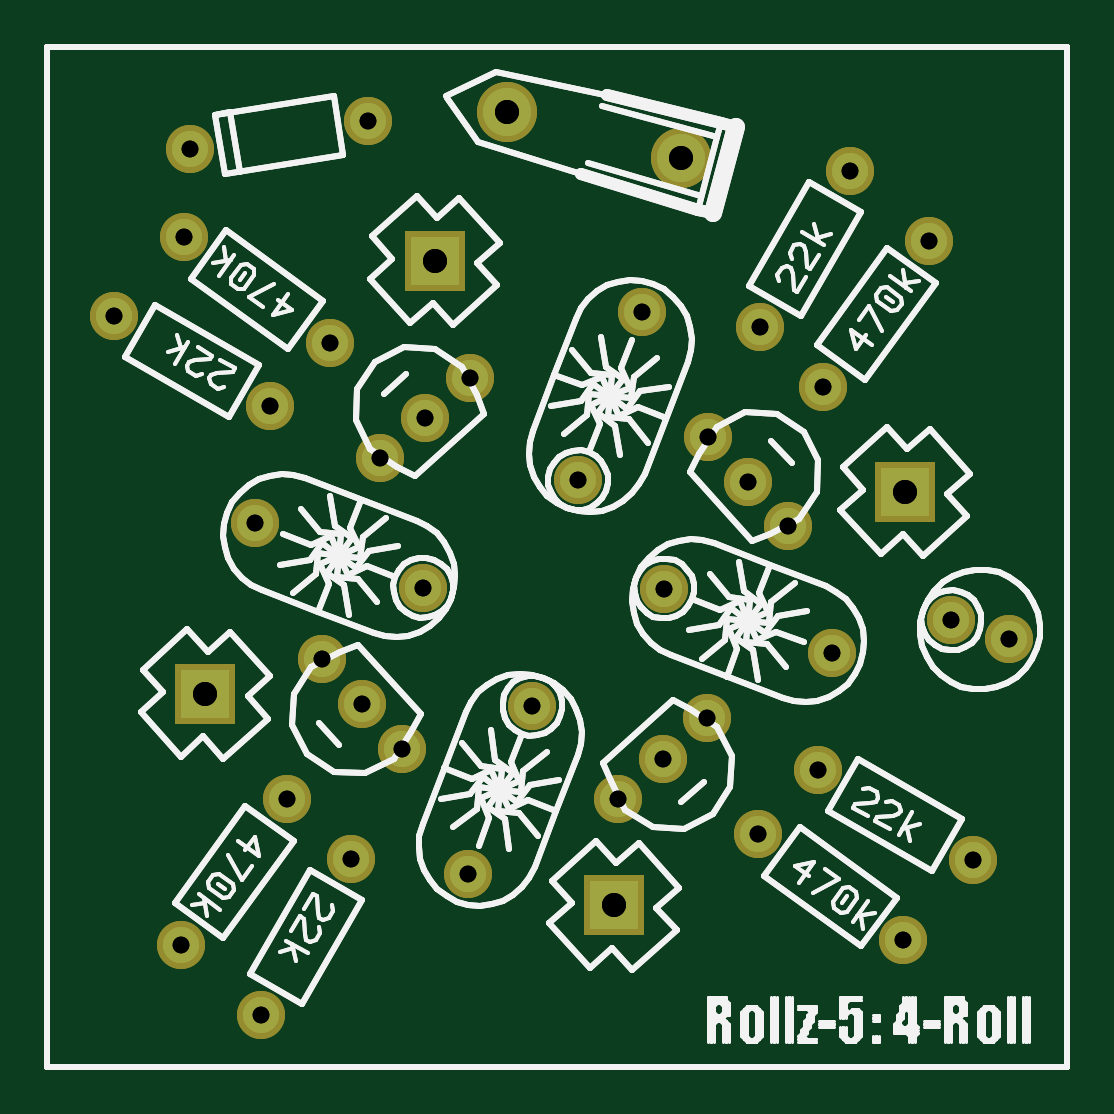
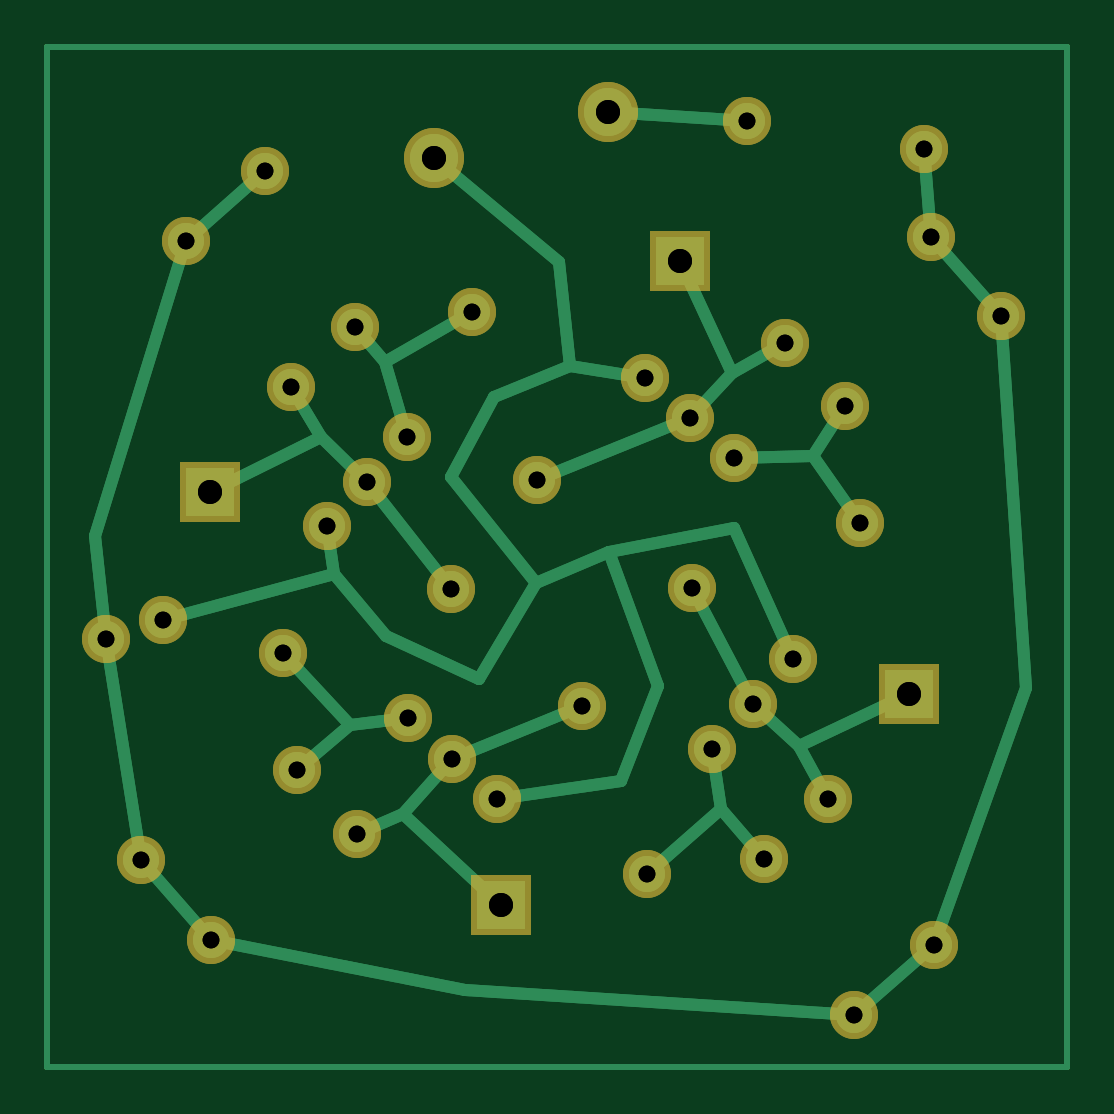
Circuit board: 8 layer files. Board 43.2 x 43.2 mm.
- outline: 4oror.boardoutline.ger (109 bytes)
- bottom_copper: 4oror.bottomlayer.ger (4869 bytes)
- bottom_silk: 4oror.bottomsilkscreen.ger (60 bytes)
- bottom_mask: 4oror.bottomsoldermask.ger (1757 bytes)
- drill: 4oror.drills_pth.xln (1409 bytes)
- top_copper: 4oror.toplayer.ger (1749 bytes)
- top_silk: 4oror.topsilkscreen.ger (39873 bytes)
- top_mask: 4oror.topsoldermask.ger (1754 bytes)

=== outline: 4oror.boardoutline.ger ===
%FSTAX24Y24*%
%MOIN*%
%IN 4oror.boardoutline.ger *%
%ADD10C,0.0100*%
D10*G01Y017D01*X017D01*Y0D01*X0D01*
M02*
=== bottom_copper: 4oror.bottomlayer.ger ===
%FSTAX24Y24*%
%MOIN*%
%IN 4oror.bottomlayer.ger *%
%ADD10C,0.0100*%
%ADD11C,0.0200*%
%ADD12C,0.0600*%
%ADD13C,0.0800*%
%ADD14R,0.0800X0.0800*%
D12*X005549Y010145D03*X003463Y009055D03*X003708Y011009D03*
X005917Y0053D03*X007007Y003215D03*X005053Y00346D03*X005917Y0053D03*
X007007Y003215D03*X005053Y00346D03*X010995Y005803D03*X01308Y006893D03*
X012835Y004939D03*X010995Y005803D03*X01308Y006893D03*X012835Y004939D03*
X011008Y010489D03*X009918Y012574D03*X011872Y012329D03*
X011008Y010489D03*X009918Y012574D03*X011872Y012329D03*
X005549Y010145D03*X003463Y009055D03*X003708Y011009D03*
X013372Y014927D03*X014695Y01376D03*X016019Y00713D03*X015433Y003439D03*
X014266Y002116D03*X003553Y000862D03*X00223Y002029D03*X00111Y012509D03*
X002277Y013832D03*X002384Y015294D03*X013372Y014927D03*X014695Y01376D03*
X016019Y00713D03*X015433Y003439D03*X014266Y002116D03*X003553Y000862D03*
X00223Y002029D03*X00111Y012509D03*X002277Y013832D03*X002384Y015294D03*
X008082Y006016D03*X010252Y005134D03*D14*X009445Y002685D03*D12*
X011839Y003879D03*X008082Y006016D03*X010252Y005134D03*D14*
X009445Y002685D03*D12*X011839Y003879D03*X010279Y007968D03*
X011677Y009745D03*D14*X014294Y00958D03*D12*X012932Y011333D03*
X010279Y007968D03*X011677Y009745D03*D14*X014294Y00958D03*D12*
X012932Y011333D03*X008843Y009773D03*X006292Y010814D03*D14*
X006458Y01343D03*D12*X004705Y012068D03*X008843Y009773D03*
X006292Y010814D03*D14*X006458Y01343D03*D12*X004705Y012068D03*D13*
X010555Y015138D03*D12*X007035Y011483D03*X009508Y004465D03*
X004579Y006787D03*X015068Y007439D03*X012347Y009002D03*D13*
X010555Y015138D03*D12*X007035Y011483D03*X009508Y004465D03*
X004579Y006787D03*X015068Y007439D03*X012347Y009002D03*D14*
X002632Y006209D03*D12*X003993Y004456D03*X005248Y006044D03*
X006264Y00798D03*D14*X002632Y006209D03*D12*X003993Y004456D03*
X005248Y006044D03*X006264Y00798D03*X005347Y015763D03*D13*
X007657Y015915D03*D12*X005347Y015763D03*D13*X007657Y015915D03*D11*
X005549Y010145D02*G01X004235Y010183D01*X003463Y009055D01*
X004235Y010183D02*X003708Y011009D01*X005917Y0053D02*X005772Y0043D01*
X007007Y003215D01*X005772Y0043D02*X005053Y00346D01*X005917Y0053D02*
X005772Y0043D01*X007007Y003215D01*X005772Y0043D02*X005053Y00346D01*
X010995Y005803D02*X011965Y005692D01*X01308Y006893D01*X011965Y005692D02*
X012835Y004939D01*X010995Y005803D02*X011965Y005692D01*X01308Y006893D01*
X011965Y005692D02*X012835Y004939D01*X011008Y010489D02*
X011375Y011745D01*X009918Y012574D01*X011375Y011745D02*
X011872Y012329D01*X011008Y010489D02*X011375Y011745D01*
X009918Y012574D01*X011375Y011745D02*X011872Y012329D01*
X005549Y010145D02*X004235Y010183D01*X003463Y009055D01*
X004235Y010183D02*X003708Y011009D01*X013372Y014927D02*X014695Y01376D01*
X01621Y008837D01*X016019Y00713D01*X015433Y003439D01*X014266Y002116D01*
X010047Y001273D01*X003553Y000862D01*X00223Y002029D01*X000696Y006314D01*
X00111Y012509D01*X002277Y013832D01*X002384Y015294D01*X013372Y014927D02*
X014695Y01376D01*X01621Y008837D01*X016019Y00713D01*X015433Y003439D01*
X014266Y002116D01*X010047Y001273D01*X003553Y000862D01*X00223Y002029D01*
X000696Y006314D01*X00111Y012509D01*X002277Y013832D01*X002384Y015294D01*
X008082Y006016D02*X010252Y005134D01*X011078Y004216D01*
X009445Y002685D01*X011078Y004216D02*X011839Y003879D01*
X008082Y006016D02*X010252Y005134D01*X011078Y004216D01*
X009445Y002685D01*X011078Y004216D02*X011839Y003879D01*
X010279Y007968D02*X011677Y009745D01*X012443Y010491D01*X014294Y00958D01*
X012443Y010491D02*X012932Y011333D01*X010279Y007968D02*
X011677Y009745D01*X012443Y010491D01*X014294Y00958D01*X012443Y010491D02*
X012932Y011333D01*X008843Y009773D02*X006292Y010814D01*X00559Y011566D01*
X006458Y01343D01*X00559Y011566D02*X004705Y012068D01*X008843Y009773D02*
X006292Y010814D01*X00559Y011566D01*X006458Y01343D01*X00559Y011566D02*
X004705Y012068D01*X010555Y015138D02*X008472Y013402D01*X008296Y01168D01*
X007035Y011483D01*X008296Y01168D02*X009564Y01116D01*X010271Y009828D01*
X00885Y008057D01*X007647Y008573D01*X006818Y00635D01*X007447Y004763D01*
X009508Y004465D01*X007647Y008573D02*X005563Y008974D01*
X004579Y006787D01*X00885Y008057D02*X009803Y006453D01*X011363Y00718D01*
X012226Y008204D01*X015068Y007439D01*X012226Y008204D02*
X012347Y009002D01*X010555Y015138D02*X008472Y013402D01*X008296Y01168D01*
X007035Y011483D01*X008296Y01168D02*X009564Y01116D01*X010271Y009828D01*
X00885Y008057D01*X007647Y008573D01*X006818Y00635D01*X007447Y004763D01*
X009508Y004465D01*X007647Y008573D02*X005563Y008974D01*
X004579Y006787D01*X00885Y008057D02*X009803Y006453D01*X011363Y00718D01*
X012226Y008204D01*X015068Y007439D01*X012226Y008204D02*
X012347Y009002D01*X002632Y006209D02*X004466Y00534D01*X003993Y004456D01*
X004466Y00534D02*X005248Y006044D01*X006264Y00798D01*X002632Y006209D02*
X004466Y00534D01*X003993Y004456D01*X004466Y00534D02*X005248Y006044D01*
X006264Y00798D01*X005347Y015763D02*X007657Y015915D01*X005347Y015763D01*
D10*X0Y0D02*X017D01*Y017D01*X0D01*Y0D01*X017D01*Y017D01*X0D01*Y0D01*
M02*
=== bottom_silk: 4oror.bottomsilkscreen.ger ===
%FSTAX24Y24*%
%MOIN*%
%IN 4oror.bottomsilkscreen.ger *%
M02*
=== bottom_mask: 4oror.bottomsoldermask.ger ===
%FSTAX24Y24*%
%MOIN*%
%IN 4oror.bottomsoldermask.ger *%
%ADD10C,0.0800*%
%ADD11C,0.1000*%
%ADD12R,0.1000X0.1000*%
D10*X005549Y010145D03*X006292Y010814D03*X007035Y011483D03*
X005917Y0053D03*X005248Y006044D03*X004579Y006787D03*X005917Y0053D03*
X005248Y006044D03*X004579Y006787D03*X010995Y005803D03*
X010252Y005134D03*X009508Y004465D03*X010995Y005803D03*
X010252Y005134D03*X009508Y004465D03*X011008Y010489D03*
X011677Y009745D03*X012347Y009002D03*X011008Y010489D03*
X011677Y009745D03*X012347Y009002D03*X005549Y010145D03*
X006292Y010814D03*X007035Y011483D03*X00111Y012509D03*X003708Y011009D03*
X002277Y013832D03*X004705Y012068D03*X00223Y002029D03*X003993Y004456D03*
X00223Y002029D03*X003993Y004456D03*X014266Y002116D03*X011839Y003879D03*
X014266Y002116D03*X011839Y003879D03*X014695Y01376D03*X012932Y011333D03*
X014695Y01376D03*X012932Y011333D03*X002277Y013832D03*X004705Y012068D03*
X003553Y000862D03*X005053Y00346D03*X003553Y000862D03*X005053Y00346D03*
X015433Y003439D03*X012835Y004939D03*X015433Y003439D03*
X012835Y004939D03*X013372Y014927D03*X011872Y012329D03*
X013372Y014927D03*X011872Y012329D03*X00111Y012509D03*X003708Y011009D03*
X003463Y009055D03*X006264Y00798D03*X007007Y003215D03*X008082Y006016D03*
X007007Y003215D03*X008082Y006016D03*X01308Y006893D03*X010279Y007968D03*
X01308Y006893D03*X010279Y007968D03*X009918Y012574D03*X008843Y009773D03*
X009918Y012574D03*X008843Y009773D03*X003463Y009055D03*X006264Y00798D03*
D11*X010555Y015138D03*X007657Y015915D03*D10*X005347Y015763D03*
X002384Y015294D03*X005347Y015763D03*X002384Y015294D03*X016019Y00713D03*
X015068Y007439D03*X016019Y00713D03*X015068Y007439D03*D11*
X010555Y015138D03*X007657Y015915D03*D12*X014294Y00958D03*
X006458Y01343D03*D03*X014294Y00958D03*X009445Y002685D03*D03*
X002632Y006209D03*D03*
M02*
=== drill: 4oror.drills_pth.xln ===
M48
FMAT,2
INCH,LZ
T1C0.0280
T2C0.0400
%
T1
X005549Y010145
X006292Y010814
X007035Y011483
X005917Y0053
X005248Y006044
X004579Y006787
X005917Y0053
X005248Y006044
X004579Y006787
X010995Y005803
X010252Y005134
X009508Y004465
X010995Y005803
X010252Y005134
X009508Y004465
X011008Y010489
X011677Y009745
X012347Y009002
X011008Y010489
X011677Y009745
X012347Y009002
X005549Y010145
X006292Y010814
X007035Y011483
X00111Y012509
X003708Y011009
X002277Y013832
X004705Y012068
X00223Y002029
X003993Y004456
X00223Y002029
X003993Y004456
X014266Y002116
X011839Y003879
X014266Y002116
X011839Y003879
X014695Y01376
X012932Y011333
X014695Y01376
X012932Y011333
X002277Y013832
X004705Y012068
X003553Y000862
X005053Y00346
X003553Y000862
X005053Y00346
X015433Y003439
X012835Y004939
X015433Y003439
X012835Y004939
X013372Y014927
X011872Y012329
X013372Y014927
X011872Y012329
X00111Y012509
X003708Y011009
X003463Y009055
X006264Y00798
X007007Y003215
X008082Y006016
X007007Y003215
X008082Y006016
X01308Y006893
X010279Y007968
X01308Y006893
X010279Y007968
X009918Y012574
X008843Y009773
X009918Y012574
X008843Y009773
X003463Y009055
X006264Y00798
X005347Y015763
X002384Y015294
X005347Y015763
X002384Y015294
X016019Y00713
X015068Y007439
X016019Y00713
X015068Y007439
T2
X010555Y015138
X007657Y015915
X010555Y015138
X007657Y015915
X006458Y01343
X002632Y006209
X002632Y006209
X009445Y002685
X009445Y002685
X014294Y00958
X014294Y00958
X006458Y01343
M30

=== top_copper: 4oror.toplayer.ger ===
%FSTAX24Y24*%
%MOIN*%
%IN 4oror.toplayer.ger *%
%ADD10C,0.0600*%
%ADD11C,0.0800*%
%ADD12R,0.0800X0.0800*%
D10*X005549Y010145D03*X006292Y010814D03*X007035Y011483D03*
X005917Y0053D03*X005248Y006044D03*X004579Y006787D03*X005917Y0053D03*
X005248Y006044D03*X004579Y006787D03*X010995Y005803D03*
X010252Y005134D03*X009508Y004465D03*X010995Y005803D03*
X010252Y005134D03*X009508Y004465D03*X011008Y010489D03*
X011677Y009745D03*X012347Y009002D03*X011008Y010489D03*
X011677Y009745D03*X012347Y009002D03*X005549Y010145D03*
X006292Y010814D03*X007035Y011483D03*X00111Y012509D03*X003708Y011009D03*
X002277Y013832D03*X004705Y012068D03*X00223Y002029D03*X003993Y004456D03*
X00223Y002029D03*X003993Y004456D03*X014266Y002116D03*X011839Y003879D03*
X014266Y002116D03*X011839Y003879D03*X014695Y01376D03*X012932Y011333D03*
X014695Y01376D03*X012932Y011333D03*X002277Y013832D03*X004705Y012068D03*
X003553Y000862D03*X005053Y00346D03*X003553Y000862D03*X005053Y00346D03*
X015433Y003439D03*X012835Y004939D03*X015433Y003439D03*
X012835Y004939D03*X013372Y014927D03*X011872Y012329D03*
X013372Y014927D03*X011872Y012329D03*X00111Y012509D03*X003708Y011009D03*
X003463Y009055D03*X006264Y00798D03*X007007Y003215D03*X008082Y006016D03*
X007007Y003215D03*X008082Y006016D03*X01308Y006893D03*X010279Y007968D03*
X01308Y006893D03*X010279Y007968D03*X009918Y012574D03*X008843Y009773D03*
X009918Y012574D03*X008843Y009773D03*X003463Y009055D03*X006264Y00798D03*
D11*X010555Y015138D03*X007657Y015915D03*D10*X005347Y015763D03*
X002384Y015294D03*X005347Y015763D03*X002384Y015294D03*X016019Y00713D03*
X015068Y007439D03*X016019Y00713D03*X015068Y007439D03*D11*
X010555Y015138D03*X007657Y015915D03*D12*X014294Y00958D03*
X006458Y01343D03*D03*X014294Y00958D03*X009445Y002685D03*D03*
X002632Y006209D03*D03*
M02*
=== top_silk: 4oror.topsilkscreen.ger (39873 bytes, source omitted) ===
=== top_mask: 4oror.topsoldermask.ger ===
%FSTAX24Y24*%
%MOIN*%
%IN 4oror.topsoldermask.ger *%
%ADD10C,0.0800*%
%ADD11C,0.1000*%
%ADD12R,0.1000X0.1000*%
D10*X005549Y010145D03*X006292Y010814D03*X007035Y011483D03*
X005917Y0053D03*X005248Y006044D03*X004579Y006787D03*X005917Y0053D03*
X005248Y006044D03*X004579Y006787D03*X010995Y005803D03*
X010252Y005134D03*X009508Y004465D03*X010995Y005803D03*
X010252Y005134D03*X009508Y004465D03*X011008Y010489D03*
X011677Y009745D03*X012347Y009002D03*X011008Y010489D03*
X011677Y009745D03*X012347Y009002D03*X005549Y010145D03*
X006292Y010814D03*X007035Y011483D03*X00111Y012509D03*X003708Y011009D03*
X002277Y013832D03*X004705Y012068D03*X00223Y002029D03*X003993Y004456D03*
X00223Y002029D03*X003993Y004456D03*X014266Y002116D03*X011839Y003879D03*
X014266Y002116D03*X011839Y003879D03*X014695Y01376D03*X012932Y011333D03*
X014695Y01376D03*X012932Y011333D03*X002277Y013832D03*X004705Y012068D03*
X003553Y000862D03*X005053Y00346D03*X003553Y000862D03*X005053Y00346D03*
X015433Y003439D03*X012835Y004939D03*X015433Y003439D03*
X012835Y004939D03*X013372Y014927D03*X011872Y012329D03*
X013372Y014927D03*X011872Y012329D03*X00111Y012509D03*X003708Y011009D03*
X003463Y009055D03*X006264Y00798D03*X007007Y003215D03*X008082Y006016D03*
X007007Y003215D03*X008082Y006016D03*X01308Y006893D03*X010279Y007968D03*
X01308Y006893D03*X010279Y007968D03*X009918Y012574D03*X008843Y009773D03*
X009918Y012574D03*X008843Y009773D03*X003463Y009055D03*X006264Y00798D03*
D11*X010555Y015138D03*X007657Y015915D03*D10*X005347Y015763D03*
X002384Y015294D03*X005347Y015763D03*X002384Y015294D03*X016019Y00713D03*
X015068Y007439D03*X016019Y00713D03*X015068Y007439D03*D11*
X010555Y015138D03*X007657Y015915D03*D12*X014294Y00958D03*
X006458Y01343D03*D03*X014294Y00958D03*X009445Y002685D03*D03*
X002632Y006209D03*D03*
M02*
